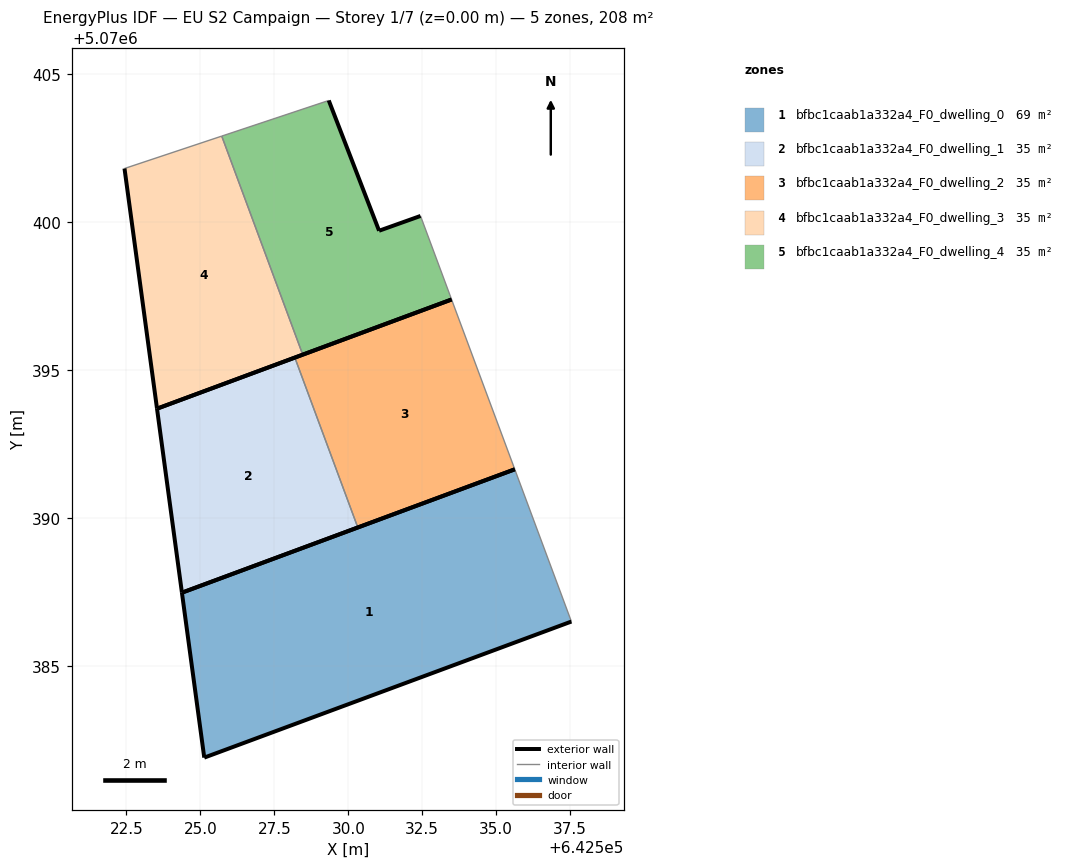
=== STOREY PLAN SPEC (per zone: floor XY polygon, exterior-wall plan segments, windows/doors) ===
zone 1: bfbc1caab1a332a4_F0_dwelling_0  (69.3 m²)
  floor: (642537.54, 5070386.51) (642535.63, 5070391.65) (642524.38, 5070387.48) (642525.13, 5070381.91)
  exterior wall: (642525.13, 5070381.91) – (642524.38, 5070387.48)  [5.6 m]
  exterior wall: (642524.38, 5070387.48) – (642535.63, 5070391.65)  [12.0 m]
  exterior wall: (642537.54, 5070386.51) – (642525.13, 5070381.91)  [13.2 m]
  interior walls: 1
zone 2: bfbc1caab1a332a4_F0_dwelling_1  (34.6 m²)
  floor: (642530.32, 5070389.69) (642528.19, 5070395.43) (642523.53, 5070393.70) (642524.38, 5070387.48)
  exterior wall: (642524.38, 5070387.48) – (642523.53, 5070393.70)  [6.3 m]
  exterior wall: (642523.53, 5070393.70) – (642528.19, 5070395.43)  [5.0 m]
  exterior wall: (642530.32, 5070389.69) – (642524.38, 5070387.48)  [6.3 m]
  interior walls: 1
zone 3: bfbc1caab1a332a4_F0_dwelling_2  (34.6 m²)
  floor: (642535.63, 5070391.65) (642533.49, 5070397.39) (642528.19, 5070395.43) (642530.32, 5070389.69)
  exterior wall: (642528.19, 5070395.43) – (642533.49, 5070397.39)  [5.7 m]
  exterior wall: (642535.63, 5070391.65) – (642530.32, 5070389.69)  [5.7 m]
  interior walls: 2
zone 4: bfbc1caab1a332a4_F0_dwelling_3  (34.6 m²)
  floor: (642528.46, 5070395.53) (642525.72, 5070402.92) (642522.44, 5070401.82) (642523.53, 5070393.70)
  exterior wall: (642523.53, 5070393.70) – (642522.44, 5070401.82)  [8.2 m]
  exterior wall: (642528.46, 5070395.53) – (642523.53, 5070393.70)  [5.3 m]
  interior walls: 2
zone 5: bfbc1caab1a332a4_F0_dwelling_4  (34.6 m²)
  floor: (642533.49, 5070397.39) (642532.44, 5070400.22) (642531.04, 5070399.72) (642529.34, 5070404.12) (642525.72, 5070402.92) (642528.46, 5070395.53)
  exterior wall: (642533.49, 5070397.39) – (642528.46, 5070395.53)  [5.4 m]
  exterior wall: (642529.34, 5070404.12) – (642531.04, 5070399.72)  [4.7 m]
  exterior wall: (642531.04, 5070399.72) – (642532.44, 5070400.22)  [1.5 m]
  interior walls: 3

=== DERIVED (storey summary) ===
Building: EU S2 Campaign
Storey: 1 of 7  (floor level z = 0.00 m)
Storey gross floor area: 207.8 m²
Zones on this storey: 5
  - bfbc1caab1a332a4_F0_dwelling_0: floor 69.3 m²; exterior wall 30.9 m (92.6 m²); WWR 0.0%
  - bfbc1caab1a332a4_F0_dwelling_1: floor 34.6 m²; exterior wall 17.6 m (52.8 m²); WWR 0.0%
  - bfbc1caab1a332a4_F0_dwelling_2: floor 34.6 m²; exterior wall 11.3 m (33.9 m²); WWR 0.0%
  - bfbc1caab1a332a4_F0_dwelling_3: floor 34.6 m²; exterior wall 13.4 m (40.3 m²); WWR 0.0%
  - bfbc1caab1a332a4_F0_dwelling_4: floor 34.6 m²; exterior wall 11.6 m (34.7 m²); WWR 0.0%
Zone adjacency (shared interzone walls):
  - bfbc1caab1a332a4_F0_dwelling_1 ↔ bfbc1caab1a332a4_F0_dwelling_2
  - bfbc1caab1a332a4_F0_dwelling_3 ↔ bfbc1caab1a332a4_F0_dwelling_4